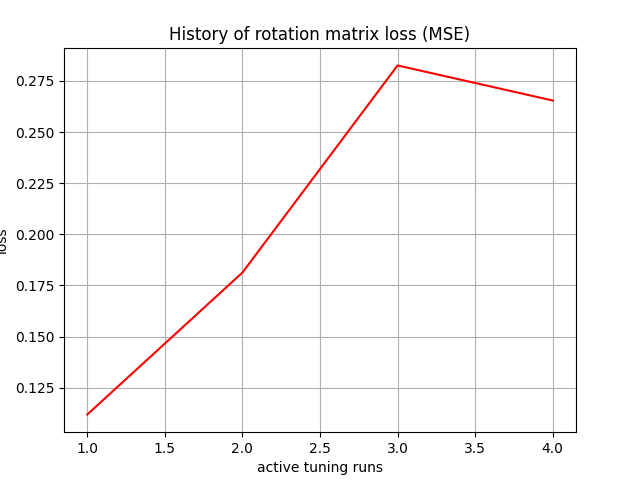

The table this chart was drawn from, first rows:
, 0
0, 
1, 0.1119
2, 0.1813
3, 0.2825
4, 0.2654
